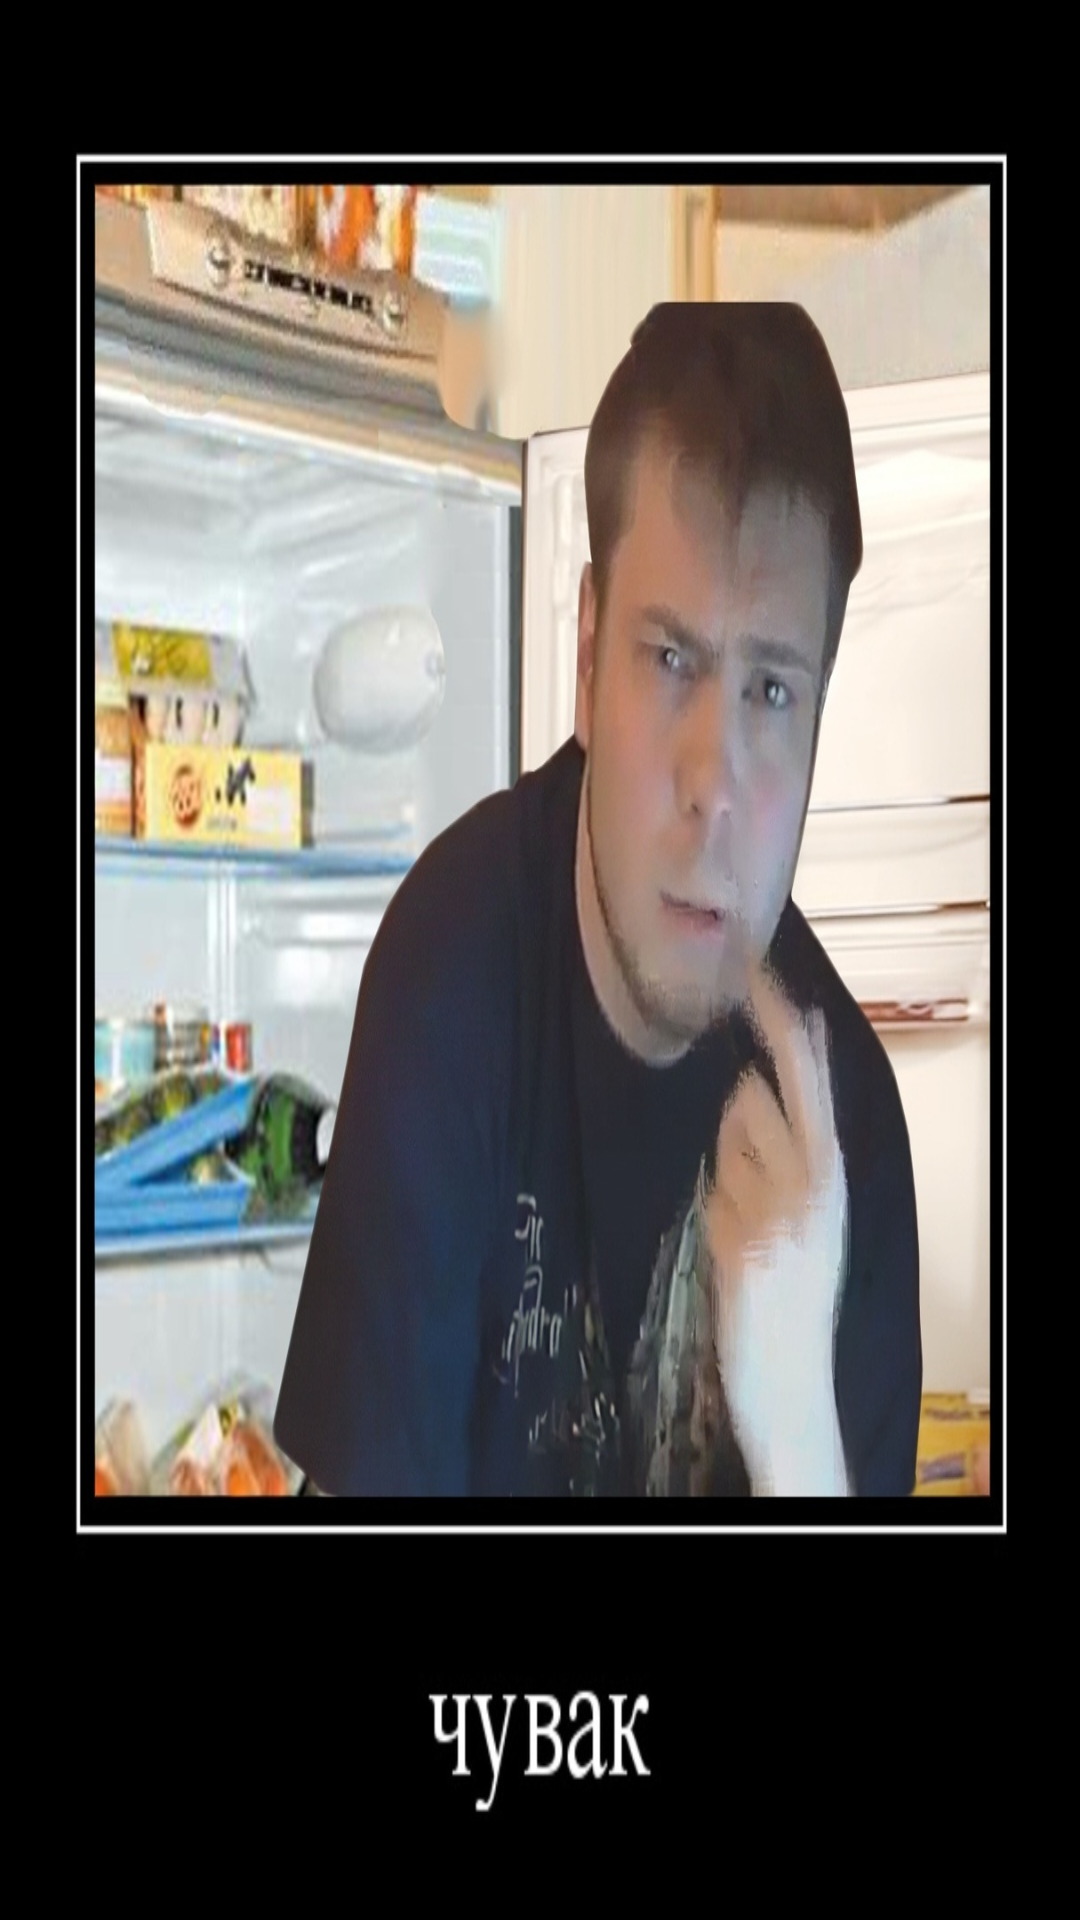

Reconstruct the res/layout file that produces this screen, plus the resources it refers to.
<!-- AndroidManifest.xml: application theme AppTheme -->
<!-- res/layout/activity_story_map.xml -->
<?xml version="1.0" encoding="utf-8"?>
<androidx.constraintlayout.widget.ConstraintLayout xmlns:android="http://schemas.android.com/apk/res/android"
    xmlns:app="http://schemas.android.com/apk/res-auto"
    xmlns:tools="http://schemas.android.com/tools"
    android:layout_width="match_parent"
    android:layout_height="match_parent"
    tools:context=".StoryMap">

    <LinearLayout
        android:background="@drawable/ozon"
        android:layout_width="match_parent"
        android:layout_height="match_parent"
        android:orientation="horizontal"
        tools:layout_editor_absoluteX="183dp"
        tools:layout_editor_absoluteY="252dp"></LinearLayout>
</androidx.constraintlayout.widget.ConstraintLayout>
<!-- resources referenced by this layout -->
<resources>
  <!-- drawable ozon: png bitmap (drawable, 903121 bytes) -->
  <style name="AppTheme" parent="Theme.AppCompat.Light.NoActionBar">
          
          <item name="colorPrimary">@color/colorPrimary</item>
          <item name="colorPrimaryDark">@color/colorPrimaryDark</item>
          <item name="colorAccent">@color/colorAccent</item>
          <item name="android:windowNoTitle">true</item>
          <item name="android:windowActionBar">false</item>
          <item name="android:windowFullscreen">true</item>
          <item name="android:windowContentOverlay">@null</item>
          <item name="android:screenOrientation">sensorLandscape</item>
      </style>
  <!-- not gathered from this repository: default colours our renderer supplied (Android Studio template values) -->
  <color name="colorPrimary">#FF6200EE</color>
  <color name="colorPrimaryDark">#FF3700B3</color>
  <color name="colorAccent">#FF03DAC5</color>
</resources>
